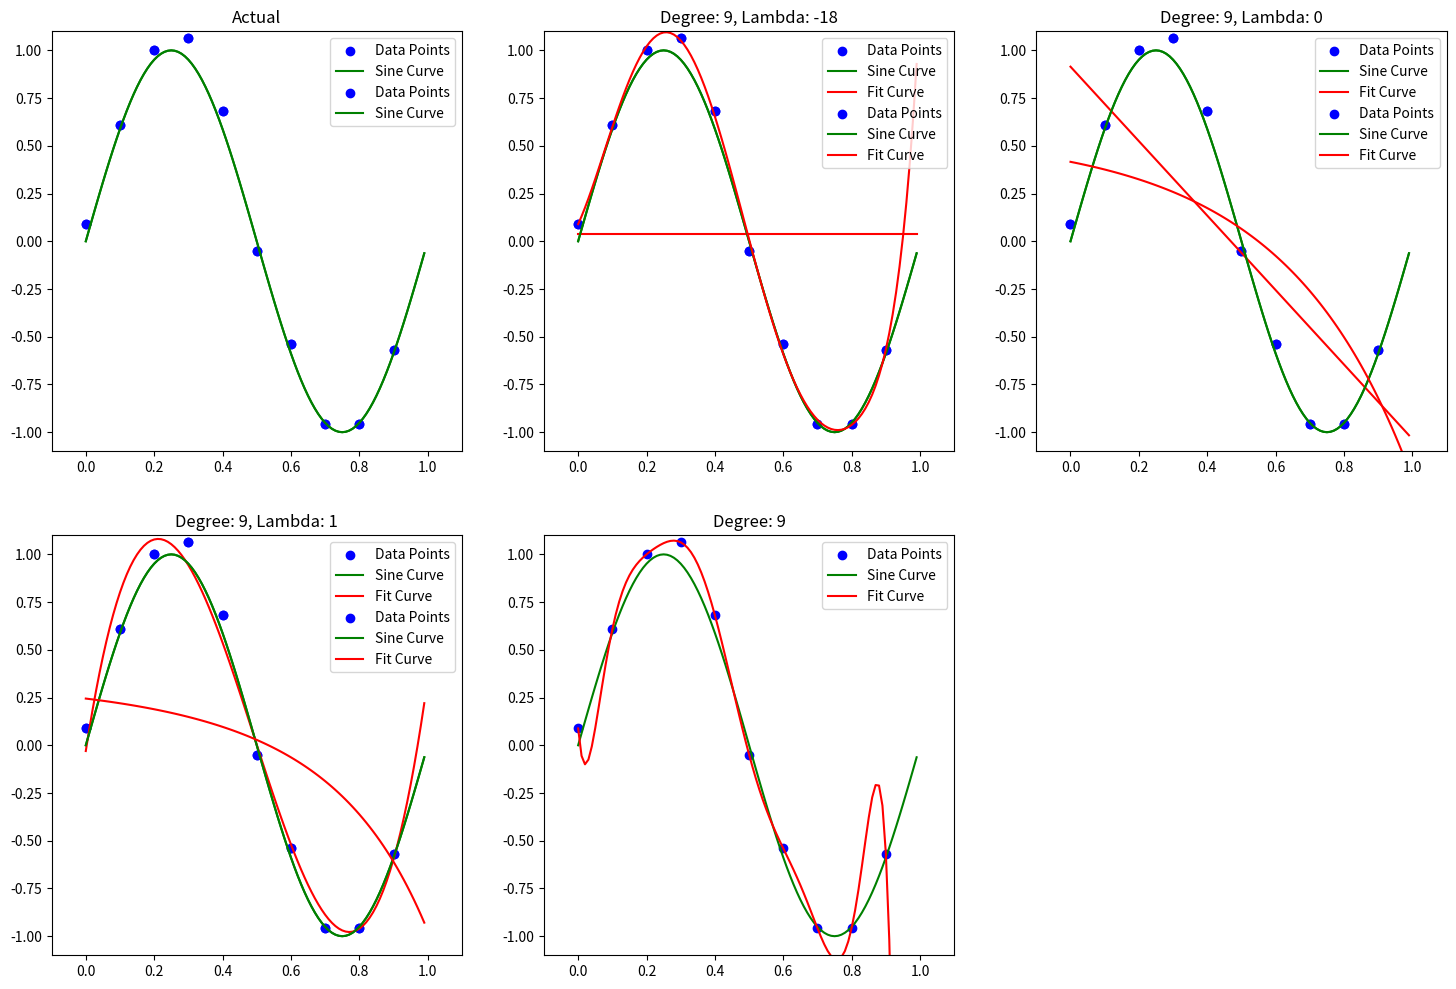

Python code for this plot:
# -*- coding: utf-8 -*-
"""ML_assignment1.ipynb

Automatically generated by Colaboratory.

Original file is located at
    https://colab.research.google.com/drive/1DAG_Bjo8_3j1wtDaX_EvTt5gz8AEOid4
"""

import numpy as np
import matplotlib.pyplot as plt

# Constants
N = 10
sin_curve_points = 100
seed = 0
m = [0,1,3,9]

# Generating random seed
np.random.seed(seed)

# Initialization
pts = np.arange(0,1,1.0/N,dtype=float).reshape(-1,1)

# Generating noise - StandX_testard Gaussian Distribution
noise = np.random.normal(0,0.05, size=(N,1))

# Function to generate N points
# param degree - Attributes with degree 0 ... degree
def generatePoints(degree):
  
    # Generating X values in the range(0,1) with a step of 1/N
    X = np.ones(shape=np.shape(pts), dtype=float)
    
    for i in range(degree):
        X = np.append(X, pts**(i+1), axis=1)

    # Find Y = sin(2*pi*x) + noise
    Y = np.sin(2*np.pi*pts) + noise

    return X, Y

pts

# Generating sine curve points
x = np.arange(0, 1, 1.0/sin_curve_points, dtype=float).reshape(-1,1)
sin_curve_y = np.sin(2*np.pi*x).reshape(-1,1)

def plotGraph(X, Y, title, subplot_index, w = None, degree = None):
    delta = 0.1
    legend_handles = []
    plt.subplot(2, 3, subplot_index)

    # Setting the dimensions
    plt.ylim( -1-delta, 1+delta)
    plt.xlim( -delta, 1+delta)
    plt.title(title)

    # Plotting the points
    plt.scatter(X, Y, label="Data Points", color='blue')
    
    # Plotting the sine curve
    plt.plot(x, sin_curve_y, label="Sine Curve", color='green')
    
    
    # Plotting the fit line
    if w is not None:
        X_test = np.ones(shape=np.shape(x), dtype=float)
        for i in range(degree):
            X_test = np.append(X_test, x**(i+1), axis=1)
        fit_curve_y = predict(X_test, w)
        plt.plot(x, fit_curve_y, label="Fit Curve", color='red')
        
    
    plt.legend(loc='upper right')

def predict(X, w):
    return np.dot(X, w).reshape(-1,1)

"""# Without Regularization"""

print("Without Regularization")
plt.rcParams['figure.figsize'] = [18.0, 12.0]

for i in range(len(m)):
    M = m[i]
    X, Y = generatePoints(M)
    n_col = X.shape[1]
    w = np.linalg.lstsq(X, Y)[0]
    print("Degree: "+str(M))
    print("Weights:")
    print(w)
    print("------------------")
    plotGraph(pts, Y, 'Degree: '+str(M), i+2, w = w, degree = M)
plotGraph(pts, Y, 'Actual', 1)
plt.show()

"""# With Regularization"""

# Ref https://en.wikipedia.org/wiki/Regularized_least_squares
print("With Regularization")
_lambda_log = [-18, 0, 1] 
M = 9
plt.rcParams['figure.figsize'] = [18.0, 12.0]
for i in range(len(_lambda_log)):
    _lambda = np.exp(_lambda_log[i])
    # Should have used log 10 indeed
    # _lambda = np.log10(_lambda_log[i])   
    X, Y = generatePoints(M)
    n_col = X.shape[1]
    w = np.linalg.lstsq(X.T.dot(X) + _lambda * np.identity(n_col), X.T.dot(Y))[0]
    print("Degree: "+str(M))
    print("Log Lambda: "+str(_lambda_log[i]))
    print("Weights:")
    print(w)
    print("------------------")
    plotGraph(pts, Y, 'Degree: '+str(M)+', Lambda: '+ str(_lambda_log[i]), i+2, w = w, degree = M)
plotGraph(pts, Y, 'Actual', 1)
plt.show()

